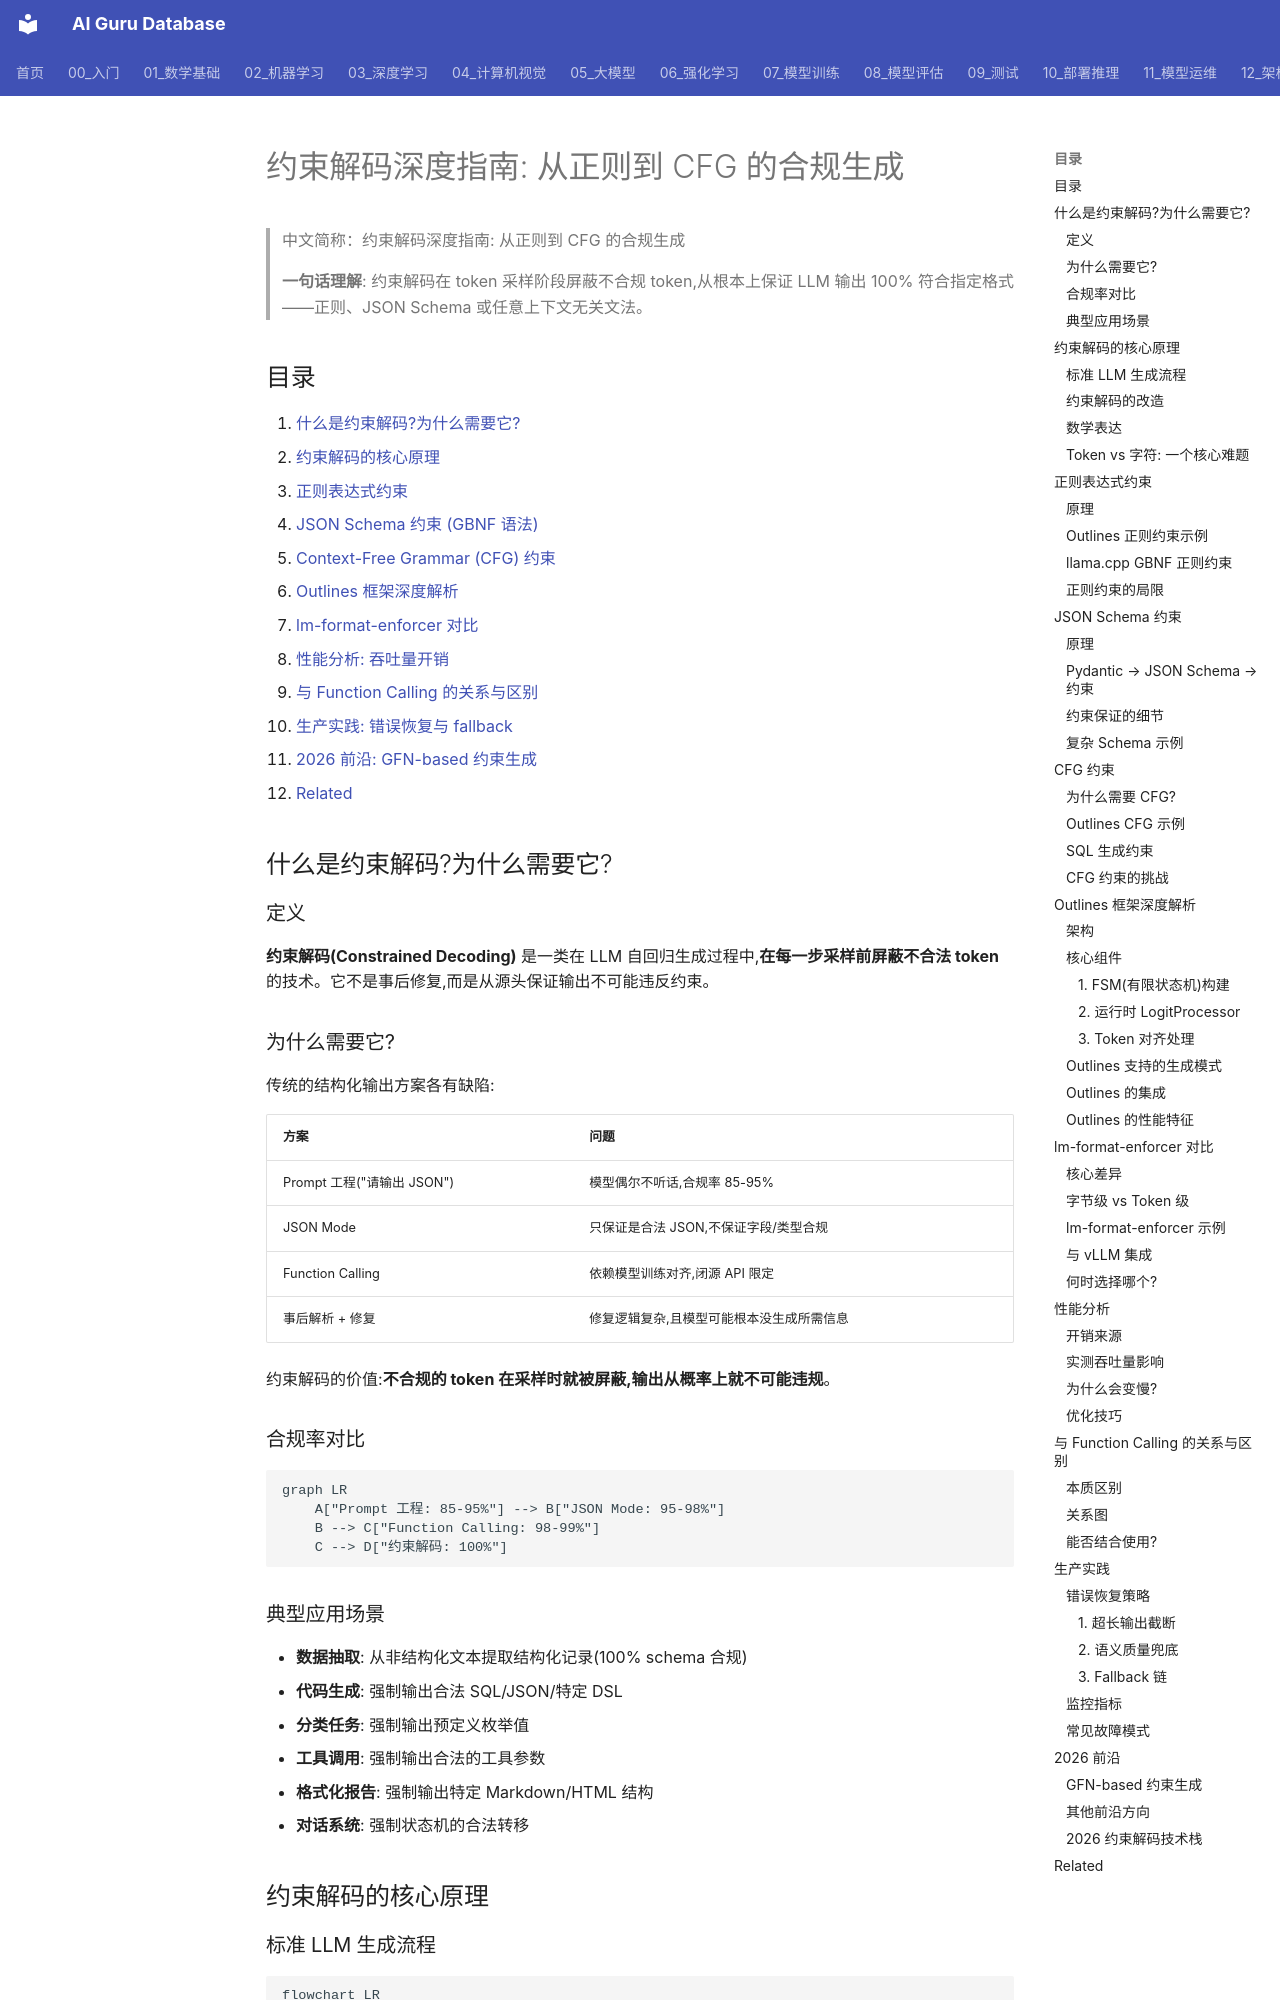

repository: ai-guru-global/ai-guru-database · page: 05_大模型/15_约束生成/01_Constrained_Decoding_2026/index.html · generator: mkdocs

---
title: "约束解码深度指南: 从正则到 CFG 的合规生成"
category: "05-nlp-llms"
tags: ["constrained-decoding", "outlines", "lm-format-enforcer", "cfg", "regex", "json-schema", "gbnf", "structured-output", "gfn"]
summary: "约束解码(Constrained Decoding)是保证 LLM 输出格式 100% 合规的根本技术——本文系统讲解正则约束、JSON Schema 约束、CFG 约束、Outlines 状态机原理、lm-format-enforcer 对比、性能开销分析,以及 2026 前沿的 GFN-based 生成。"
sources:
  - "https://github.com/dottxt-ai/outlines"
  - "https://github.com/damian-romeron/lm-format-enforcer"
  - "https://github.com/ggerganov/llama.cpp/blob/master/grammars/README.md"
  - "https://arxiv.org/abs/2307.09702"
  - "https://arxiv.org/abs/2406.14551"
created: 2026-07-11
updated: 2026-07-11
lifecycle: reviewed
tier: core
aliases:
  - "Constrained Decoding 2026"
  - "约束解码"
  - "Constrained Decoding"
  - "受限解码"

name_zh: "约束解码深度指南: 从正则到 CFG 的合规生成"
---
# 约束解码深度指南: 从正则到 CFG 的合规生成

> 中文简称：约束解码深度指南: 从正则到 CFG 的合规生成

> **一句话理解**: 约束解码在 token 采样阶段屏蔽不合规 token,从根本上保证 LLM 输出 100% 符合指定格式——正则、JSON Schema 或任意上下文无关文法。

## 目录

1. [什么是约束解码?为什么需要它?](#什么是约束解码为什么需要它)
2. [约束解码的核心原理](#约束解码的核心原理)
3. [正则表达式约束](#正则表达式约束)
4. [JSON Schema 约束 (GBNF 语法)](#json-schema-约束)
5. [Context-Free Grammar (CFG) 约束](#cfg-约束)
6. [Outlines 框架深度解析](#outlines-框架深度解析)
7. [lm-format-enforcer 对比](#lm-format-enforcer-对比)
8. [性能分析: 吞吐量开销](#性能分析)
9. [与 Function Calling 的关系与区别](#与-function-calling-的关系与区别)
10. [生产实践: 错误恢复与 fallback](#生产实践)
11. [2026 前沿: GFN-based 约束生成](#2026-前沿)
12. [Related](#related)

## 什么是约束解码?为什么需要它?

### 定义

**约束解码(Constrained Decoding)** 是一类在 LLM 自回归生成过程中,**在每一步采样前屏蔽不合法 token** 的技术。它不是事后修复,而是从源头保证输出不可能违反约束。

### 为什么需要它?

传统的结构化输出方案各有缺陷:

| 方案 | 问题 |
|------|------|
| Prompt 工程("请输出 JSON") | 模型偶尔不听话,合规率 85-95% |
| JSON Mode | 只保证是合法 JSON,不保证字段/类型合规 |
| Function Calling | 依赖模型训练对齐,闭源 API 限定 |
| 事后解析 + 修复 | 修复逻辑复杂,且模型可能根本没生成所需信息 |

约束解码的价值:**不合规的 token 在采样时就被屏蔽,输出从概率上就不可能违规**。

### 合规率对比

```mermaid
graph LR
    A["Prompt 工程: 85-95%"] --> B["JSON Mode: 95-98%"]
    B --> C["Function Calling: 98-99%"]
    C --> D["约束解码: 100%"]
```
